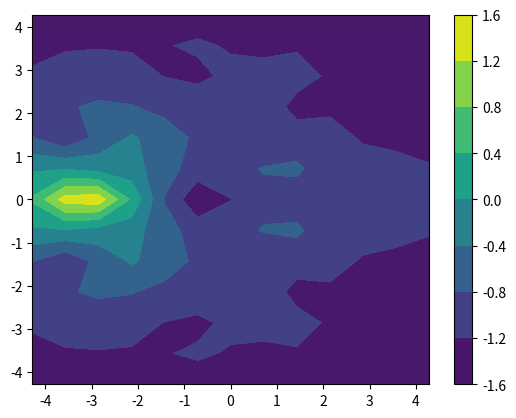

Reproduce this figure in Python.
import numpy as np
import matplotlib.pyplot as plt
import time

Nx = 15
Ny = 15
N = Nx * Ny

yt1 = 1.5  # yt1: y-coordinate of the 1st vortex
yt2 = -1.5  # yt2: y-coordinate of the 2nd vortex
xt1 = 0  # xt1: x-coordinate of the 1st vortex
xt2 = 0  # xt2: x-coordinate of the 2nd vortex

x = np.linspace(-5, 5, Nx)
y = np.linspace(-5, 5, Ny)

vA = 1.5 * 10 ** (-5)  # Viscosity

Grid = []
for i in range(Nx):
    Grid.append([])
    for ii in range(Ny):
        Grid[i].append([x[i], y[ii]])

boundaryPoints = []
insidePoints = []
for i in range(Nx):
    for ii in range(Ny):
        if i == 0 or i == Nx - 1 or ii == 0 or ii == Ny - 1:
            boundaryPoints.append(Grid[i][ii])
        else:
            insidePoints.append(Grid[i][ii])

# Creating the A matrix
A = np.diag(np.full(N, 1))

for i in range(N):
    if i % Nx == 0 and i not in [N - Nx, 0]:
        for ii in range(i + 1, i + Nx - 1):
            A[ii][ii] = -4
            A[ii][ii + 1] = 1
            A[ii][ii - 1] = 1
            A[ii][ii + Nx] = 1
            A[ii][ii - Nx] = 1

dx = abs(x[-1] - x[0]) / (Nx - 1)
dy = abs(y[-1] - y[0]) / (Ny - 1)


def distance(xt, yt, xn, yn):  # (xt,yt): turbine center, (xn,yn): node center
    dist = np.sqrt((xn - xt) ** 2 + (yn - yt) ** 2)  # r = sqrt( (x-xo)**2  + (y-yo)**2 )
    return dist


# Creating the b matrix
def calculatingB(w_values_):
    b = np.ones(N)

    yb = []
    for point in boundaryPoints:
        sum_ = 0
        for i_, in_point in enumerate(insidePoints):
            index = (i_ // (Nx - 2) + 1) * Nx + (i_ % (Nx - 2) + 1)
            sum_ += -(dx * dy / (2 * np.pi) * w_values_[index]) * \
                np.log(distance(point[0], point[1], in_point[0], in_point[1]))
        yb.append(sum_)

    # North and South boundaries
    b[0:Nx] = yb[0:Nx]
    b[-Nx:-1] = yb[-Nx:-1]
    b[-1] = yb[-1]

    # East and West boundaries
    counter = 0
    for i_ in range(N):
        if i_ % Nx == 0 and i_ not in [N - Nx, 0]:

            for ii_ in range(i_ + 1, i_ + Nx - 1):
                b[ii_] = -dx ** 2 * w_values_[ii_]

            # boundary conditions
            b[i_] = yb[Nx + counter * 2]
            b[i_ + Nx - 1] = yb[Nx + counter * 2 + 1]
            counter += 1

    return b


# Starting W values
w_values = []
Psi = []

for y_ in y:
    for x_ in x:
        r1 = distance(xt1, yt1, x_, y_)  # r1: distance between node(i,j) and center of turbine 1
        r2 = distance(xt2, yt2, x_, y_)  # r2: distance between node(i,j) and center of turbine 2

        w1 = (2 - r1 ** 2) * np.exp((1 - r1 ** 2) / 2)  # ω1: turbulence equation for turbine number 1 (+)
        w2 = -(2 - r2 ** 2) * np.exp((1 - r2 ** 2) / 2)  # ω2: turbulence equation for turbine number 2 (-)
        w = w1 + w2  # The Principle of Superimposition applies so we add algebraically the two equations

        psi1 = np.exp((1-r1**2)/2)
        psi2 = -np.exp((1-r2**2)/2)
        psi = psi1+psi2
        Psi.append(psi)

        w_values.append(w)

Psi = np.array(Psi)

# Loop for time steps
dt = 0.1

B = calculatingB(w_values)
X = np.linalg.solve(A, B)

# print(np.mean(abs(X)-abs(Psi)))
# Psi = np.reshape(Psi, newshape=(Nx, Ny))
# plt.contourf(x, y, Psi)
# plt.colorbar()


W_values = np.reshape(w_values, newshape=(Nx, Ny))  # we reshape array w_values from [1xNx*Ny] into [Nx*Ny]
X = np.reshape(X, newshape=(Nx, Ny))


# Calculating the velocity
U = []
for i in range(Nx):
    for ii in range(Ny):
        if 0 < i < Nx - 1 and 0 < ii < Ny - 1:
            u = (X[i][ii + 1] - X[i][ii - 1]) / (2 * dy)
            v = -(X[i + 1][ii] - X[i - 1][ii]) / (2 * dx)

            if u != 0:
                tanf = v/u
            else:
                tanf = v/1*10**(-6)
            f = np.arctan(tanf)
            if -np.pi/2 <= f < np.pi/2:
                sign = +1
            else:
                sign = -1

            U.append(sign*np.sqrt(u ** 2 + v ** 2))

U = np.reshape(U, newshape=(Nx-2, Ny-2))
x1 = x[1:-1]
y1 = y[1:-1]
plt.figure()
# plt.contourf(x, y, X)
plt.contourf(x1, y1, U)
plt.colorbar()
plt.show()


for t in np.arange(0, 15, dt):

    B = calculatingB(w_values)
    X = np.linalg.solve(A, B)

    W_values = np.reshape(w_values, newshape=(Nx, Ny))  # we reshape array w_values from [1xNx*Ny] into [Nx*Ny]
    X = np.reshape(X, newshape=(Nx, Ny))

    if (t * 10) % 2 == 0:
        # plt.contourf(x, y, X)
        plt.contourf(x1, y1, U)
        plt.show()
        plt.pause(1 / 600)

    # Calculate new W values
    w_next = []
    for i in range(Nx):
        w_next.append(np.zeros(Ny))
        for ii in range(Ny):
            if 0 < i < Nx - 1 and 0 < ii < Ny - 1:
                u = (X[i][ii + 1] - X[i][ii - 1]) / (2 * dy)
                v = -(X[i + 1][ii] - X[i - 1][ii]) / (2 * dx)

                tanf = u/v
                f = np.arctan(tanf)
                if -np.pi/2 <= f < np.pi/2:
                    sign = +1
                else:
                    sign = -1

                U[i-1][ii-1] = sign*np.sqrt(u**2+v**2)

                temp = u * (W_values[i + 1][ii] - W_values[i - 1][ii]) / (2 * dx) + \
                       v * (W_values[i][ii + 1] - W_values[i][ii - 1]) / (2 * dy)
                temp2 = -vA / dx ** 2 * (W_values[i][ii + 1] + W_values[i][ii - 1] +
                                         W_values[i + 1][ii] + W_values[i - 1][ii] - 4 * W_values[i][ii])
                w_next[i][ii] = W_values[i][ii] - dt * (temp + temp2)

    w_values = np.reshape(w_next, newshape=N)
